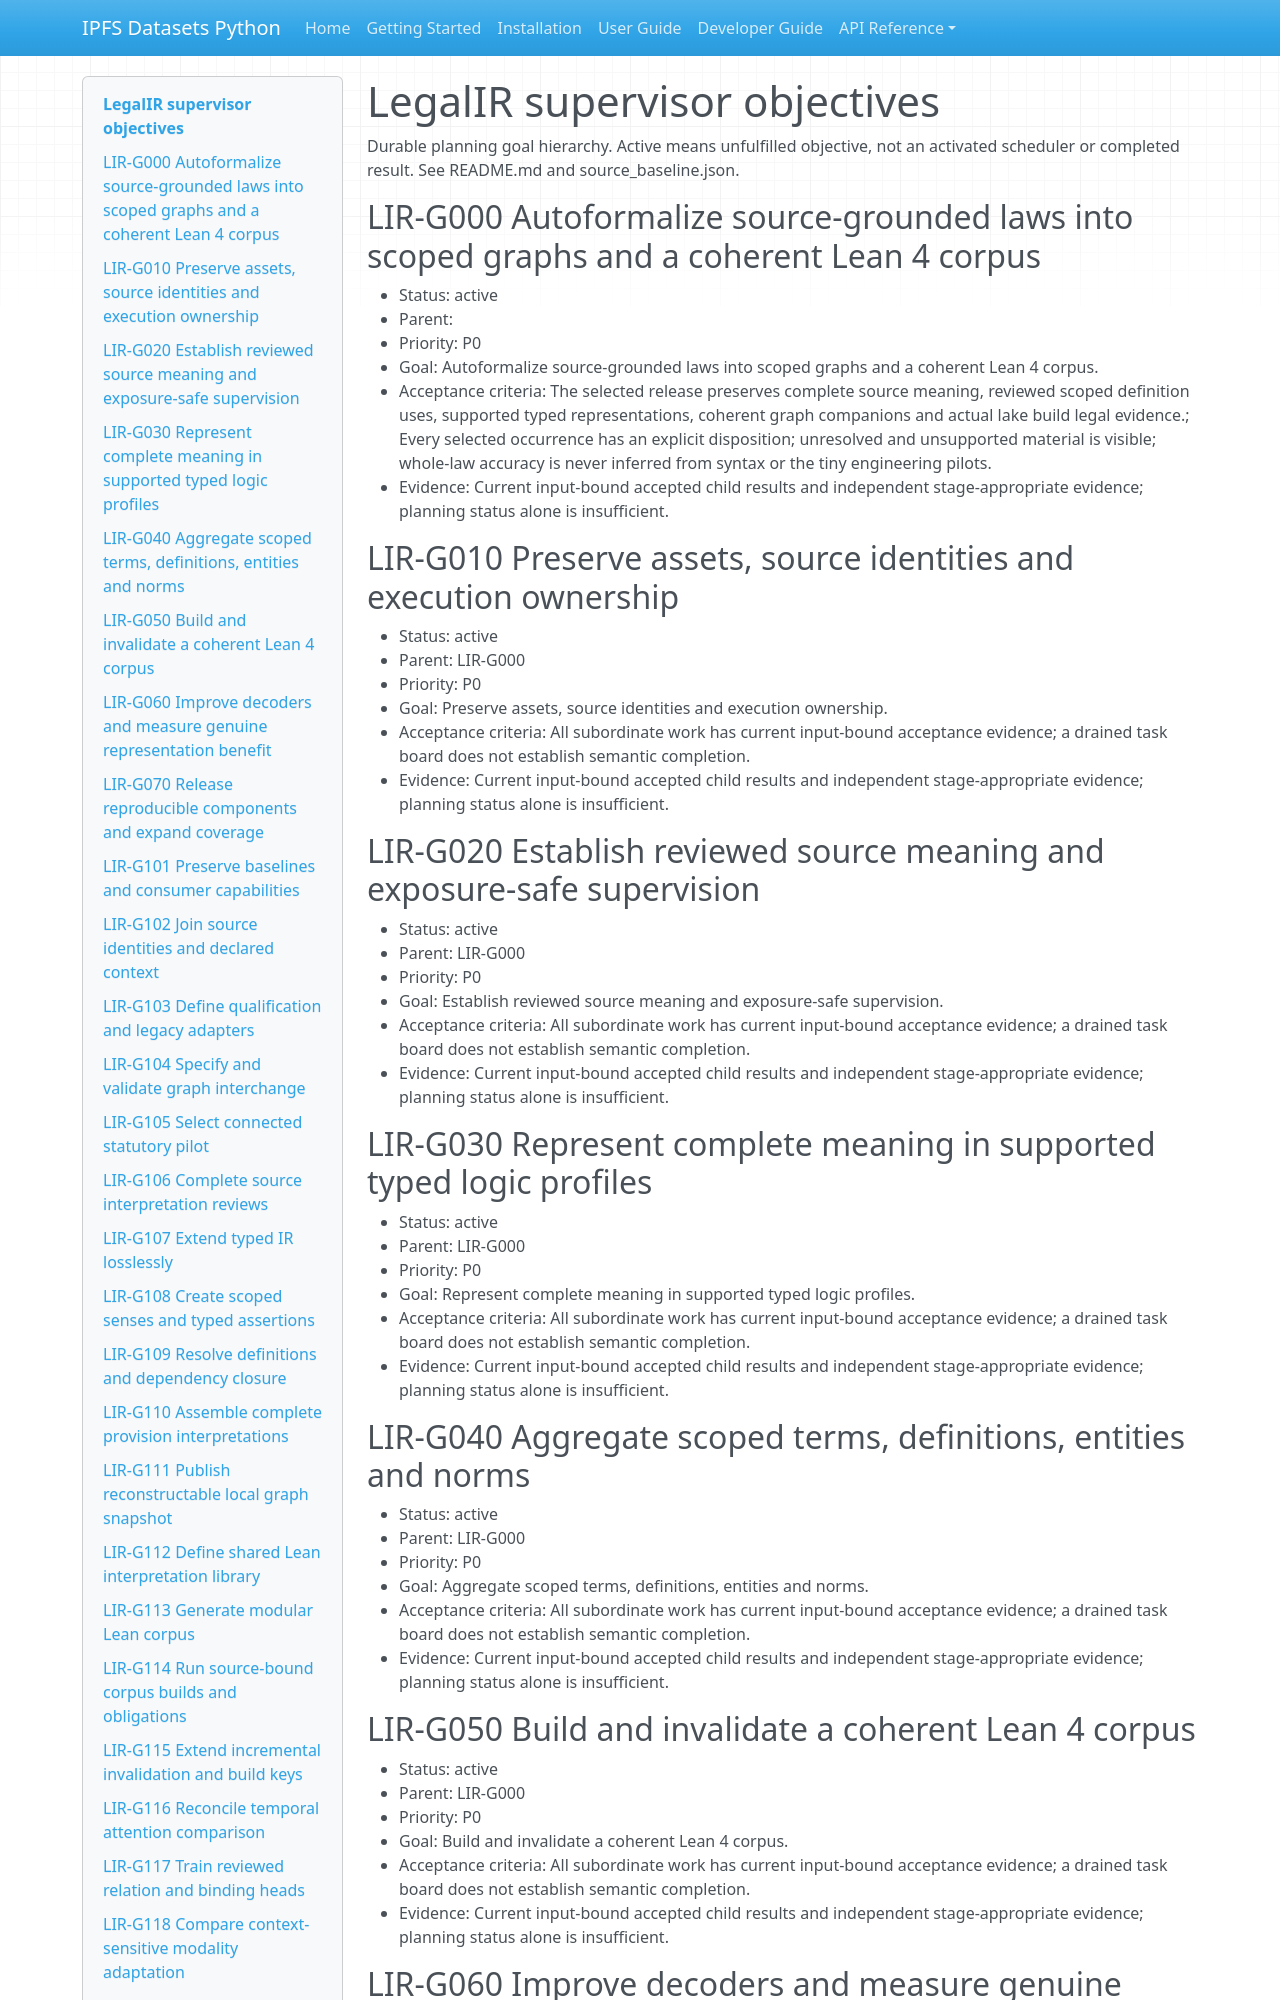

repository: endomorphosis/ipfs_datasets_py · page: autoencoders/legal_ir_supervisor_plan/goals.objectives/index.html · generator: mkdocs

# LegalIR supervisor objectives

Durable planning goal hierarchy. Active means unfulfilled objective, not an
activated scheduler or completed result. See README.md and source_baseline.json.

## LIR-G000 Autoformalize source-grounded laws into scoped graphs and a coherent Lean 4 corpus

- Status: active
- Parent:
- Priority: P0
- Goal: Autoformalize source-grounded laws into scoped graphs and a coherent Lean 4 corpus.
- Acceptance criteria: The selected release preserves complete source meaning, reviewed scoped definition uses, supported typed representations, coherent graph companions and actual lake build legal evidence.; Every selected occurrence has an explicit disposition; unresolved and unsupported material is visible; whole-law accuracy is never inferred from syntax or the tiny engineering pilots.
- Evidence: Current input-bound accepted child results and independent stage-appropriate evidence; planning status alone is insufficient.

## LIR-G010 Preserve assets, source identities and execution ownership

- Status: active
- Parent: LIR-G000
- Priority: P0
- Goal: Preserve assets, source identities and execution ownership.
- Acceptance criteria: All subordinate work has current input-bound acceptance evidence; a drained task board does not establish semantic completion.
- Evidence: Current input-bound accepted child results and independent stage-appropriate evidence; planning status alone is insufficient.

## LIR-G020 Establish reviewed source meaning and exposure-safe supervision

- Status: active
- Parent: LIR-G000
- Priority: P0
- Goal: Establish reviewed source meaning and exposure-safe supervision.
- Acceptance criteria: All subordinate work has current input-bound acceptance evidence; a drained task board does not establish semantic completion.
- Evidence: Current input-bound accepted child results and independent stage-appropriate evidence; planning status alone is insufficient.

## LIR-G030 Represent complete meaning in supported typed logic profiles

- Status: active
- Parent: LIR-G000
- Priority: P0
- Goal: Represent complete meaning in supported typed logic profiles.
- Acceptance criteria: All subordinate work has current input-bound acceptance evidence; a drained task board does not establish semantic completion.
- Evidence: Current input-bound accepted child results and independent stage-appropriate evidence; planning status alone is insufficient.

## LIR-G040 Aggregate scoped terms, definitions, entities and norms

- Status: active
- Parent: LIR-G000
- Priority: P0
- Goal: Aggregate scoped terms, definitions, entities and norms.
- Acceptance criteria: All subordinate work has current input-bound acceptance evidence; a drained task board does not establish semantic completion.
- Evidence: Current input-bound accepted child results and independent stage-appropriate evidence; planning status alone is insufficient.

## LIR-G050 Build and invalidate a coherent Lean 4 corpus

- Status: active
- Parent: LIR-G000
- Priority: P0
- Goal: Build and invalidate a coherent Lean 4 corpus.
- Acceptance criteria: All subordinate work has current input-bound acceptance evidence; a drained task board does not establish semantic completion.
- Evidence: Current input-bound accepted child results and independent stage-appropriate evidence; planning status alone is insufficient.
